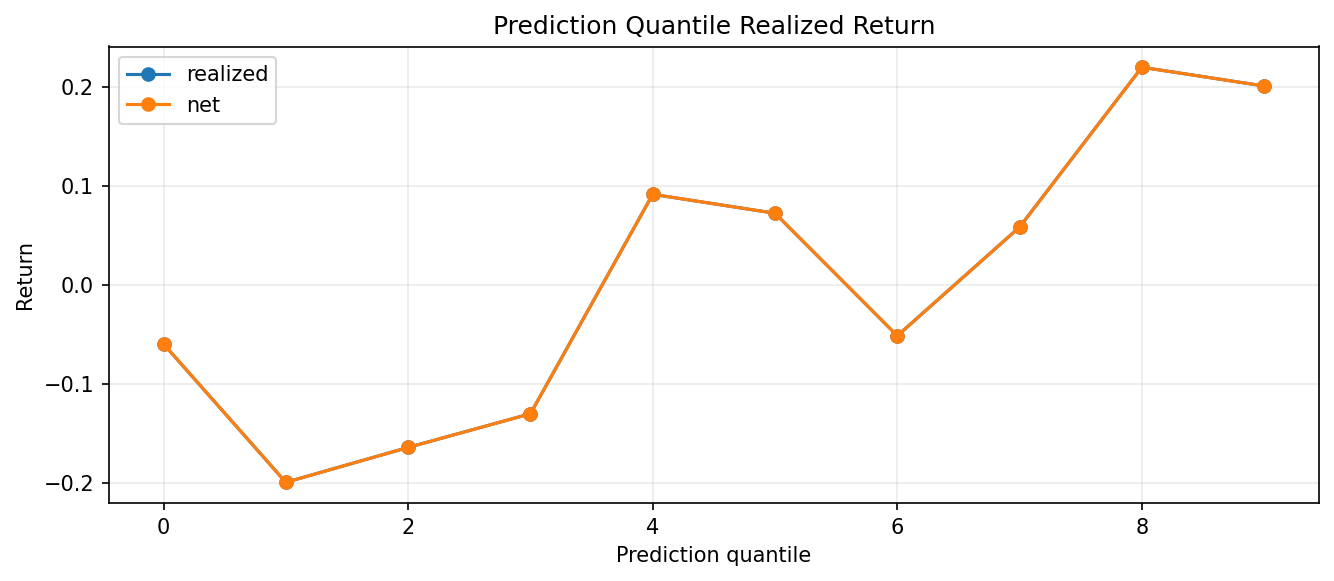

The table this chart was drawn from, first rows:
quantile, rows, prediction_mean, expected_net_return_mean, realized_mean, realized_sharpe, hit_rate, turnover_mean, cost_mean, net_return_mean, asset
0, 4380, -1.826, , -0.05963, -0.02285, 0.5221, , , -0.05963, ETHUSD
1, 4380, -0.9873, , -0.1991, -0.08094, 0.5352, , , -0.1991, ETHUSD
2, 4380, -0.6027, , -0.1639, -0.06615, 0.5368, , , -0.1639, ETHUSD
3, 4380, -0.3158, , -0.1299, -0.05335, 0.5237, , , -0.1299, ETHUSD
4, 4380, -0.07756, , 0.09134, 0.03719, 0.4925, , , 0.09134, ETHUSD
5, 4380, 0.1449, , 0.07224, 0.02927, 0.5116, , , 0.07224, ETHUSD
6, 4380, 0.3768, , -0.05131, -0.02029, 0.4929, , , -0.05131, ETHUSD
7, 4380, 0.6357, , 0.0583, 0.02317, 0.5096, , , 0.0583, ETHUSD
8, 4380, 0.9809, , 0.2195, 0.08803, 0.5434, , , 0.2195, ETHUSD
9, 4380, 1.682, , 0.2006, 0.08017, 0.521, , , 0.2006, ETHUSD
